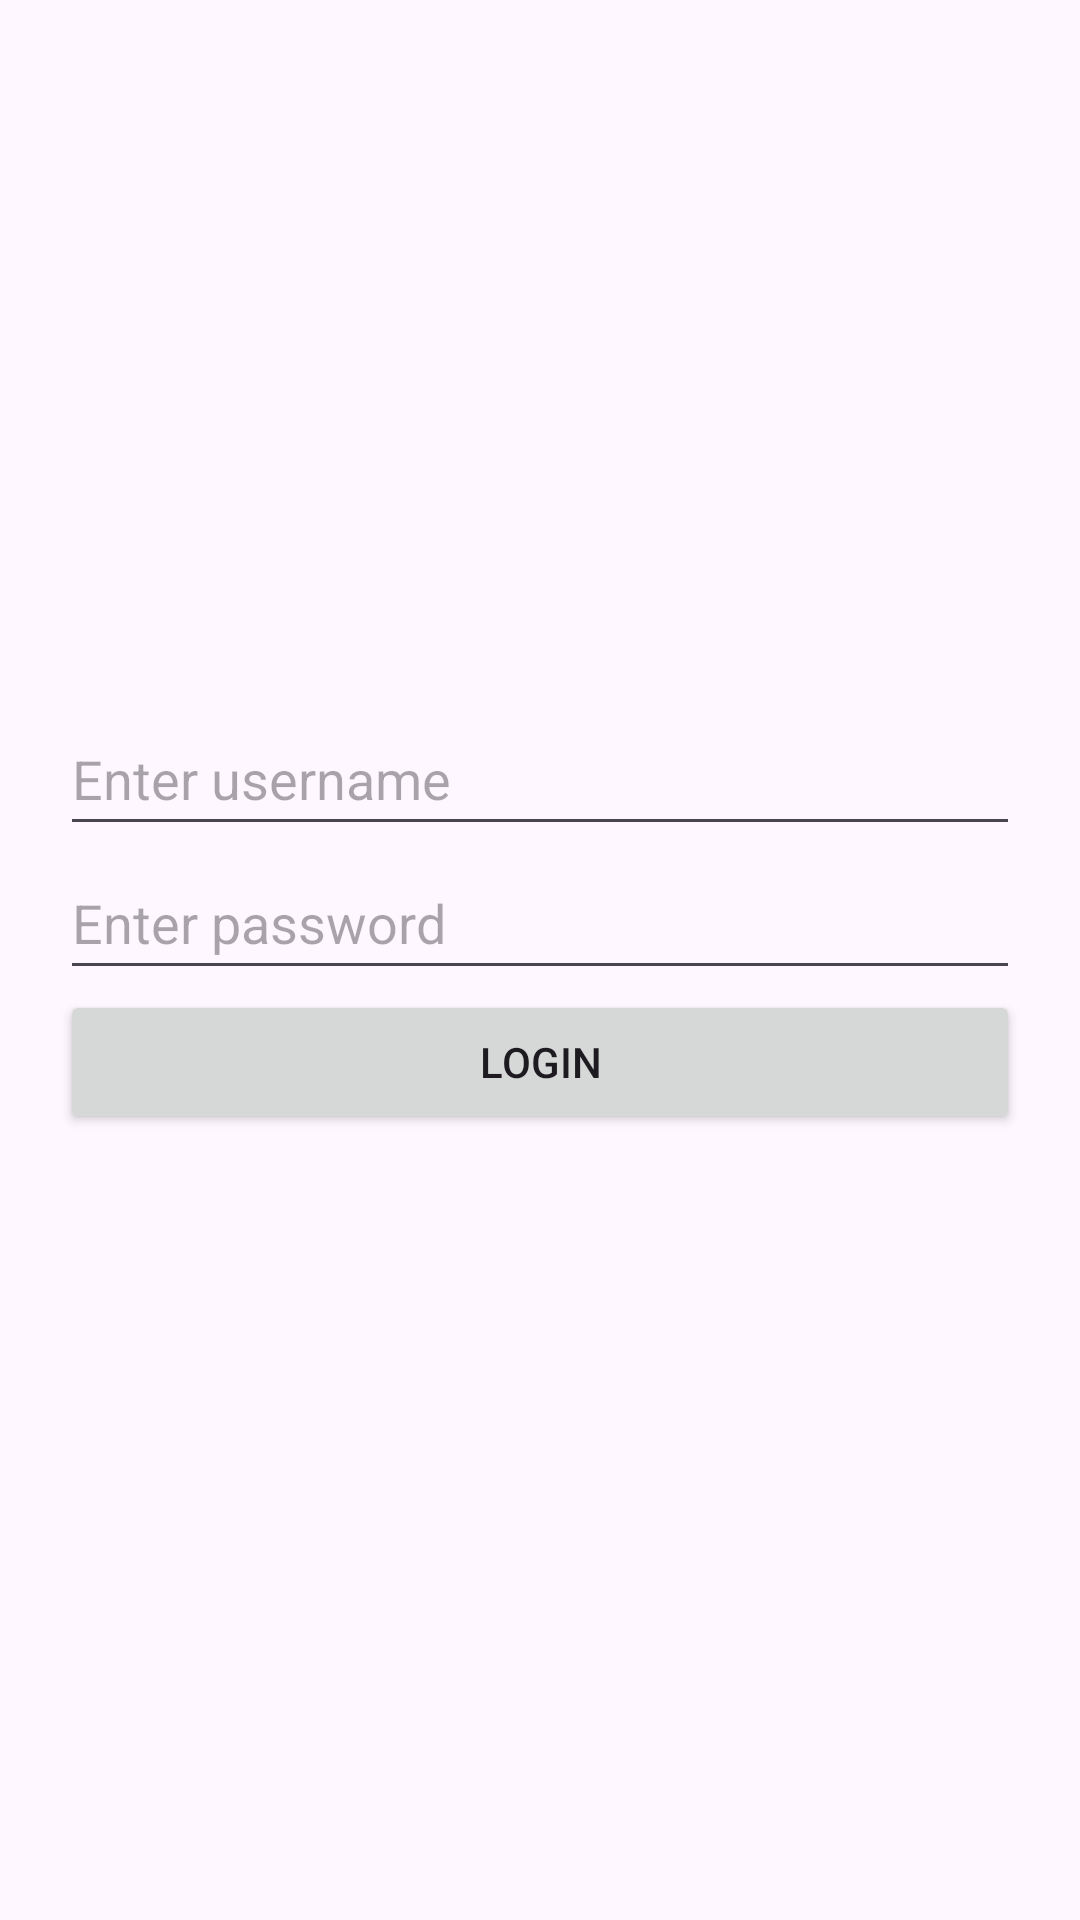

This screen was rendered from an Android layout file. Write that file and the resources it references.
<!-- AndroidManifest.xml: application theme Theme.Assessment2MobileAppDev -->
<!-- res/layout/fragment_login.xml -->
<?xml version="1.0" encoding="utf-8"?>
<androidx.constraintlayout.widget.ConstraintLayout xmlns:android="http://schemas.android.com/apk/res/android"
    xmlns:app="http://schemas.android.com/apk/res-auto"
    xmlns:tools="http://schemas.android.com/tools"
    android:layout_width="match_parent"
    android:layout_height="match_parent">


    <LinearLayout
        android:layout_width="match_parent"
        android:layout_height="wrap_content"
        android:layout_marginStart="20dp"
        android:layout_marginEnd="20dp"
        android:orientation="vertical"
        app:layout_constraintBottom_toBottomOf="parent"
        app:layout_constraintEnd_toEndOf="parent"
        app:layout_constraintStart_toStartOf="parent"
        app:layout_constraintTop_toTopOf="parent"
        app:layout_constraintVertical_bias="0.5">

        <EditText
            android:id="@+id/inputTextLoginUsername"
            android:layout_width="match_parent"
            android:layout_height="48dp"
            android:ems="10"
            android:hint="@string/login_username_hint"
            android:inputType="text" />

        <EditText
            android:id="@+id/inputTextLoginPassword"
            android:layout_width="match_parent"
            android:layout_height="48dp"
            android:ems="10"
            android:hint="@string/login_password_hint"
            android:inputType="textPassword" />

        <Button
            android:id="@+id/loginButton"
            android:layout_width="match_parent"
            android:layout_height="48dp"
            android:text="@string/login_button_text" />

        <TextView
            android:id="@+id/incorrectLoginText"
            android:layout_width="match_parent"
            android:layout_height="28dp"
            android:gravity="center_horizontal"
            android:text=""
            android:textColor="@color/warning_red"
            app:autoSizeTextType="uniform" />
    </LinearLayout>

</androidx.constraintlayout.widget.ConstraintLayout>
<!-- resources referenced by this layout -->
<resources>
  <color name="warning_red">#F44336</color>
  <string name="login_button_text">Login</string>
  <string name="login_password_hint">Enter password</string>
  <string name="login_username_hint">Enter username</string>
  <style name="Theme.Assessment2MobileAppDev" parent="Base.Theme.Assessment2MobileAppDev" />
  <style name="Base.Theme.Assessment2MobileAppDev" parent="Theme.Material3.DayNight.NoActionBar">
          
          
      </style>
</resources>
